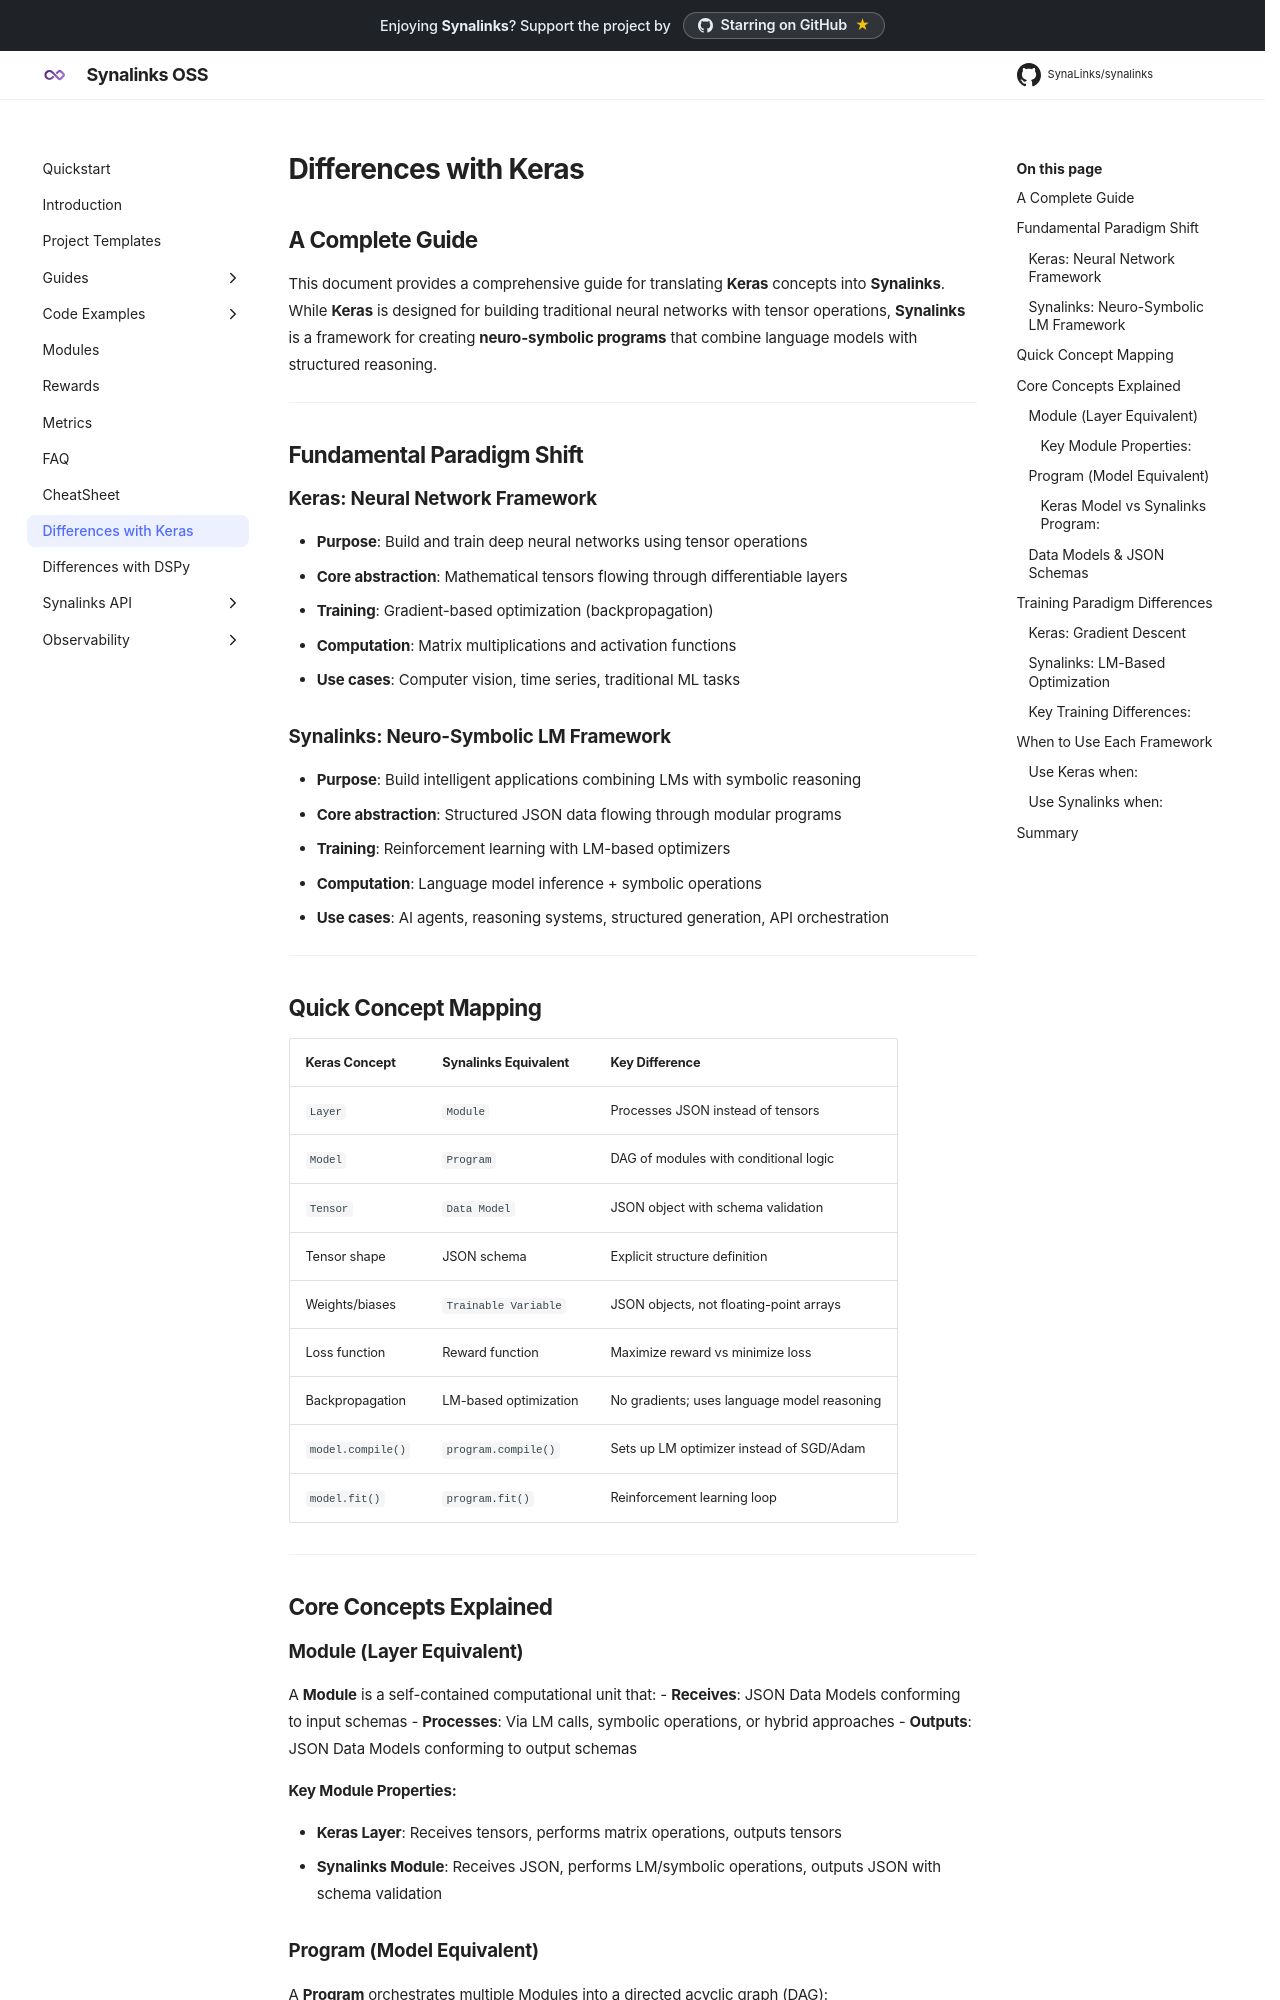

repository: dovel-pr17-validation/pr17r53-pypi-synalinks · page: Differences with Keras/index.html · generator: mkdocs

# Differences with Keras
## A Complete Guide

This document provides a comprehensive guide for translating **Keras** concepts into **Synalinks**. While **Keras** is designed for building traditional neural networks with tensor operations, **Synalinks** is a framework for creating **neuro-symbolic programs** that combine language models with structured reasoning.

---

## Fundamental Paradigm Shift

### Keras: Neural Network Framework
- **Purpose**: Build and train deep neural networks using tensor operations
- **Core abstraction**: Mathematical tensors flowing through differentiable layers
- **Training**: Gradient-based optimization (backpropagation)
- **Computation**: Matrix multiplications and activation functions
- **Use cases**: Computer vision, time series, traditional ML tasks

### Synalinks: Neuro-Symbolic LM Framework
- **Purpose**: Build intelligent applications combining LMs with symbolic reasoning
- **Core abstraction**: Structured JSON data flowing through modular programs
- **Training**: Reinforcement learning with LM-based optimizers
- **Computation**: Language model inference + symbolic operations
- **Use cases**: AI agents, reasoning systems, structured generation, API orchestration

---

## Quick Concept Mapping

| **Keras Concept** | **Synalinks Equivalent** | **Key Difference** |
|------------------|------------------------|-------------------|
| `Layer` | `Module` | Processes JSON instead of tensors |
| `Model` | `Program` | DAG of modules with conditional logic |
| `Tensor` | `Data Model` | JSON object with schema validation |
| Tensor shape | JSON schema | Explicit structure definition |
| Weights/biases | `Trainable Variable` | JSON objects, not floating-point arrays |
| Loss function | Reward function | Maximize reward vs minimize loss |
| Backpropagation | LM-based optimization | No gradients; uses language model reasoning |
| `model.compile()` | `program.compile()` | Sets up LM optimizer instead of SGD/Adam |
| `model.fit()` | `program.fit()` | Reinforcement learning loop |

---

## Core Concepts Explained

### Module (Layer Equivalent)
A **Module** is a self-contained computational unit that:
- **Receives**: JSON Data Models conforming to input schemas
- **Processes**: Via LM calls, symbolic operations, or hybrid approaches
- **Outputs**: JSON Data Models conforming to output schemas

#### Key Module Properties:
- **Keras Layer**: Receives tensors, performs matrix operations, outputs tensors
- **Synalinks Module**: Receives JSON, performs LM/symbolic operations, outputs JSON with schema validation

### Program (Model Equivalent)
A **Program** orchestrates multiple Modules into a directed acyclic graph (DAG):
